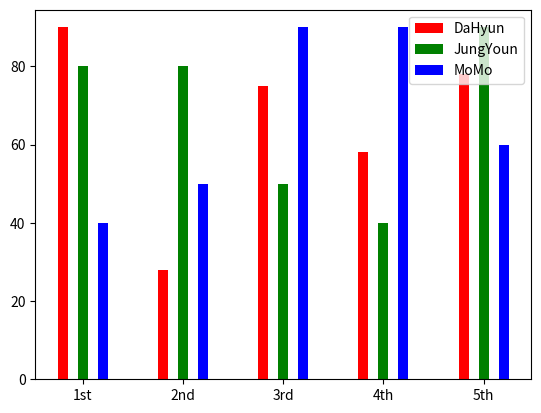

This chart was generated by the following Python code:
import numpy as np
import matplotlib.pyplot as plt

x_data = ['1st', '2nd', '3rd', '4th', '5th' ]
x_value = np.array([1, 2, 3, 4, 5])
y1_data = np.array([ 90, 28, 75, 58, 78])
y2_data = np.array([ 80, 80, 50, 40, 90])
y3_data = np.array([ 40, 50, 90, 90, 60])

plt.bar( x_value, y1_data, color='red', width=0.1, label='DaHyun')
plt.bar( x_value+0.2, y2_data, color='green', width=0.1, label='JungYoun')
plt.bar( x_value+0.4, y3_data, color='blue', width=0.1, label='MoMo')
plt.xticks(x_value+0.2, x_data)
plt.legend(loc='upper right')
plt.show()